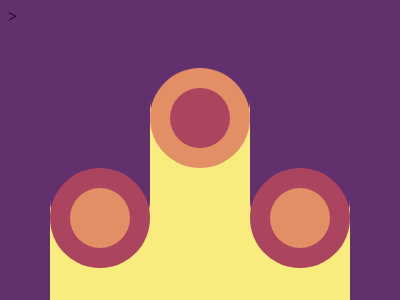

Write a web page that renders exactly this picture using CSS.

<!--Solution #10 Cloaked Spirits 100%-->>
<div class = 'c1'></div>
<div class = 'c2'></div>
<div class = 'c3'></div>
<section class = 'sqfiller1'></section>
<section class = 'sqfiller2'></section>
<section class = 'sqfiller3'></section>
<section class = 'sqfiller4'></section>
<section class = 'sqfiller5'></section>
<section id = 'yellowback'></section>
<style>
  body{
    background: #62306D; 
  }
  #yellowback{
	position:absolute;
    top:50px;
    left:50px;
    height:300;
    width:300px;
    background: #F7EC7D;
    z-index: -3;
  }
  .c1 {
    position:absolute;
    left:62px;
    top:162px;
    background: #E38F66;
    border-radius: 100%;
    width: 60px;
    height: 60px;
    position: relative;
    box-shadow: 0 0 0 20px #AA445F;
  }
  .c2 {
    position:absolute;
    left:162px;
    top:2px;
    background: #AA445F;
    border-radius: 100%;
    width: 60px;
    height: 60px;
    position: relative;
    box-shadow: 0 0 0 20px #E38F66;
	z-index:1;
  }
    .c3 {
    position:absolute;
    left:262px;
    top:42px;
    background: #E38F66;
    border-radius: 100%;
    width: 60px;
    height: 60px;
    position: relative;
    box-shadow: 0 0 0 20px #AA445F;
  }
    .sqfiller1{
    position:absolute;
    top:50px;
    left:50px;
    width:100px;
    height:100px;
    background: #62306D;

  }
    .sqfiller2{
    position:absolute;
    top:50px;
    left:250px;
    width:100px;
    height:100px;
    background: #62306D
  }
   .sqfiller3{
    position:absolute;
    top:50px;
    left:150px;
    width:100px;
    height:100px;
    background: #62306D;
    border-bottom-left-radius:100%;
    border-bottom-right-radius:100%;
	z-index: -2;
  }
    .sqfiller4{
    position:absolute;
    top:150px;
    left:50px;
    width:100px;
    height:100px;
    background: #62306D;
    border-bottom-left-radius:100%;
    border-bottom-right-radius:100%;
	z-index: -1;
  }
     .sqfiller5{
    position:absolute;
    top:150px;
    left:250px;
    width:100px;
    height:100px;
    background: #62306D;
    border-bottom-left-radius:100%;
    border-bottom-right-radius:100%;
	z-index: -1;
  }
</style>
